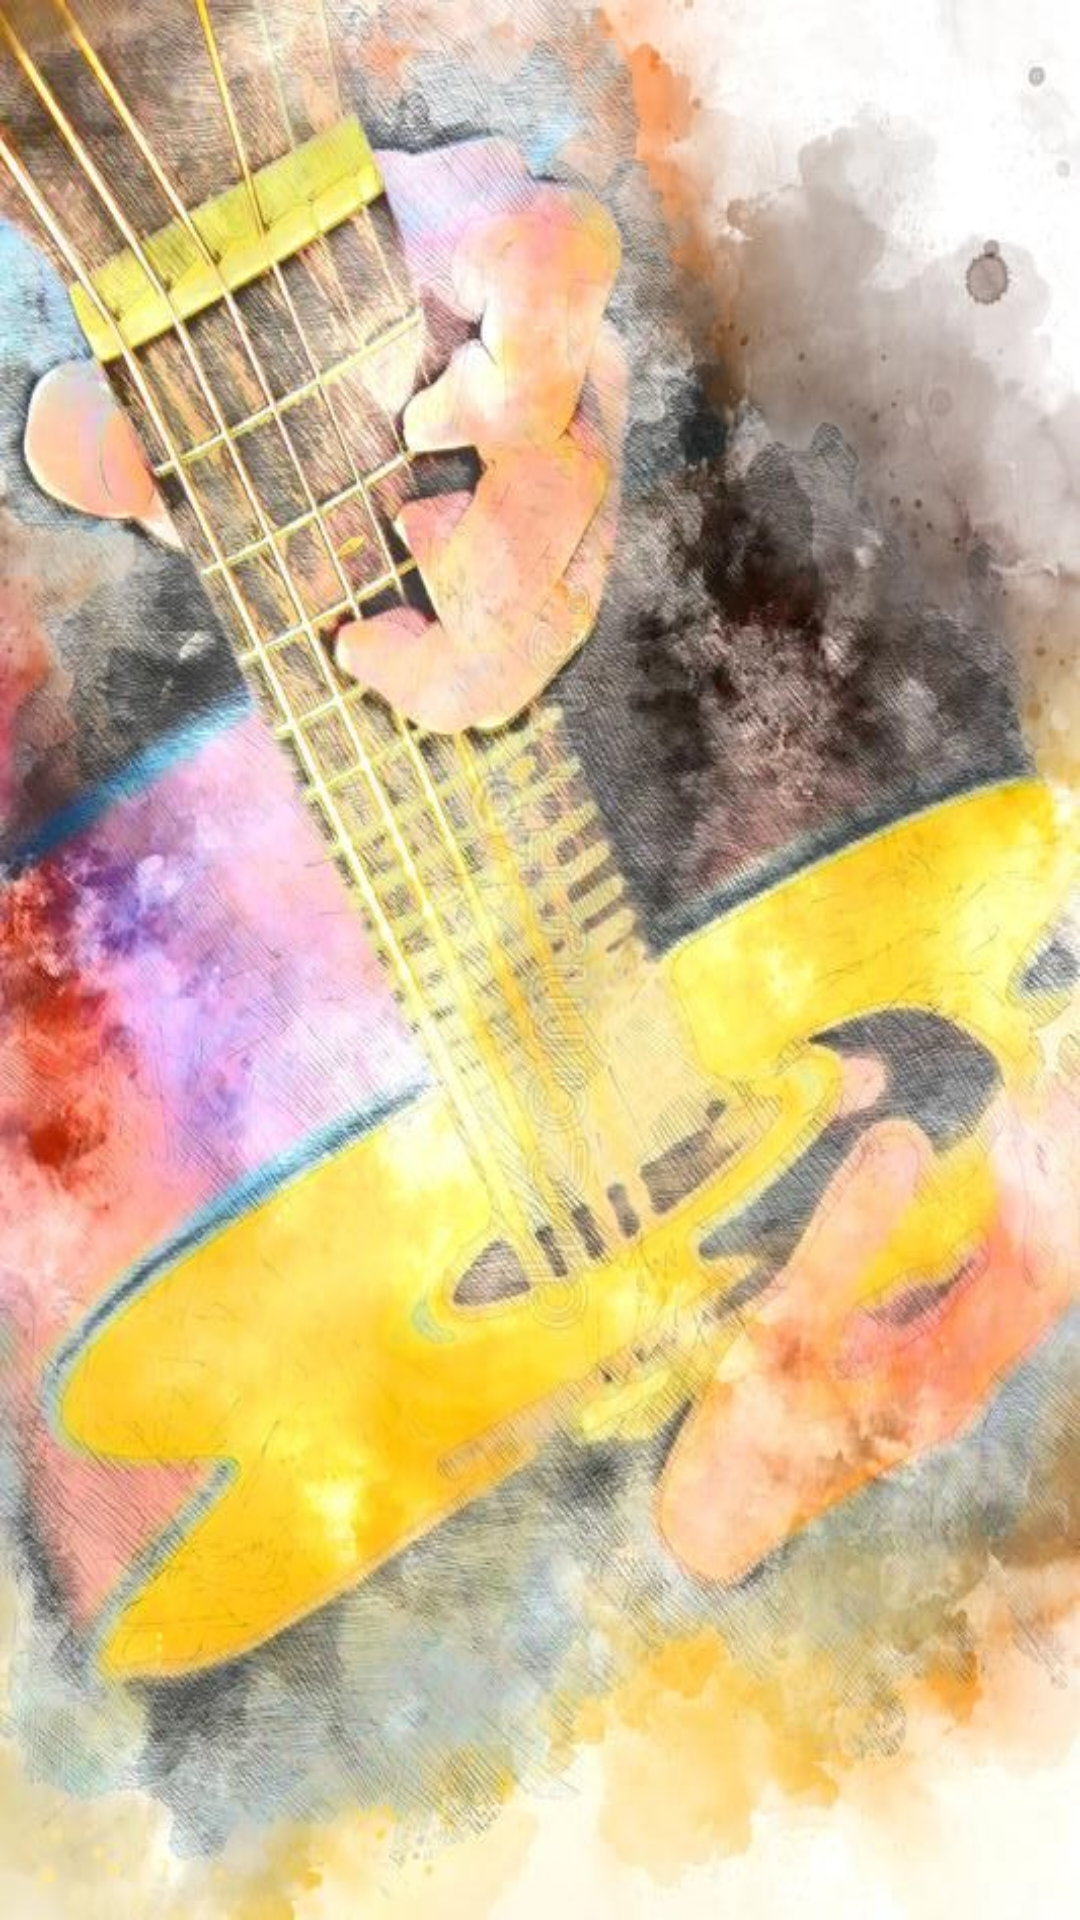

The Android layout XML behind this screen, and the referenced resources:
<!-- AndroidManifest.xml: application theme Theme.ProjectAkkords -->
<!-- res/layout/activity_accords_a0.xml -->
<?xml version="1.0" encoding="utf-8"?>
<LinearLayout xmlns:android="http://schemas.android.com/apk/res/android"
    xmlns:tools="http://schemas.android.com/tools"
    android:id="@+id/listView1"
    android:layout_width="match_parent"
    android:layout_height="match_parent"
    android:orientation="vertical"
    android:background="@drawable/fon_osnova2"
    tools:context=".MainActivity">

    <ListView
        android:id="@+id/listView"
        android:layout_width="wrap_content"
        android:layout_height="match_parent"
        android:textColor="@color/black"
        android:background="?android:attr/selectableItemBackground"/>

</LinearLayout>
<!-- resources referenced by this layout -->
<resources>
  <color name="black">#FF000000</color>
  <!-- drawable fon_osnova2: jpg bitmap (drawable, 100440 bytes) -->
  <style name="Theme.ProjectAkkords" parent="Theme.AppCompat.Light.DarkActionBar">
          
          <item name="colorPrimary">@color/purple_500</item>
          <item name="colorPrimaryDark">@color/purple_700</item>
          <item name="colorAccent">@color/teal_200</item>
          
      </style>
  <color name="purple_500">#FF6200EE</color>
  <color name="purple_700">#FF3700B3</color>
  <color name="teal_200">#FF03DAC5</color>
</resources>
